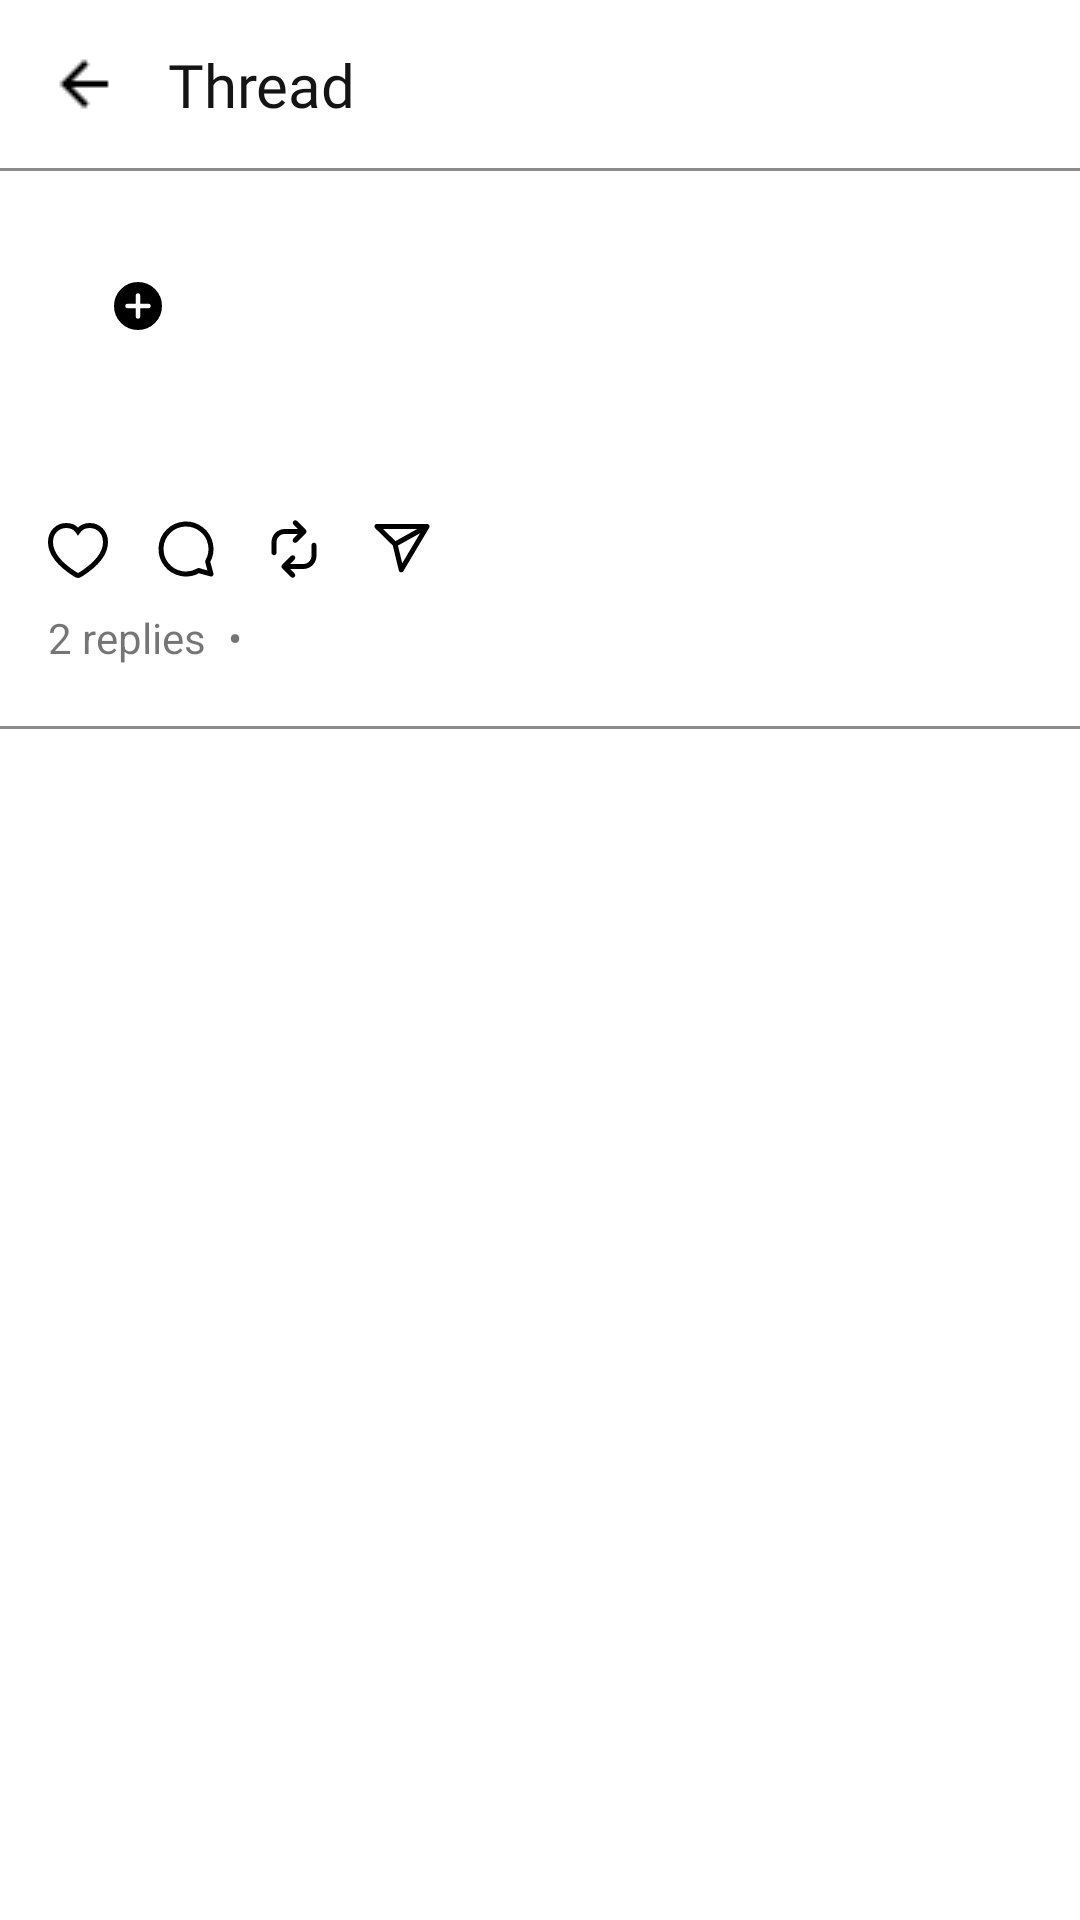

Write the Android layout XML for this screen, with the resource values it uses.
<!-- AndroidManifest.xml: application theme Theme.ThreadsApp -->
<!-- res/layout/fragment_thread.xml -->
<?xml version="1.0" encoding="utf-8"?>
<androidx.constraintlayout.widget.ConstraintLayout
    xmlns:android="http://schemas.android.com/apk/res/android"
    xmlns:app="http://schemas.android.com/apk/res-auto"
    xmlns:tools="http://schemas.android.com/tools"
    android:layout_width="match_parent"
    android:layout_height="match_parent"
    tools:context=".view.home.ThreadFragment">

    <androidx.appcompat.widget.Toolbar
        android:id="@+id/toolbar3"
        android:layout_width="match_parent"
        android:layout_height="wrap_content"
        android:background="@color/white"
        android:minHeight="?attr/actionBarSize"
        android:theme="?attr/actionBarTheme"
        app:layout_constraintEnd_toEndOf="parent"
        app:layout_constraintStart_toStartOf="parent"
        app:layout_constraintTop_toTopOf="parent" />

    <ImageView
        android:id="@+id/btn_back"
        android:layout_width="wrap_content"
        android:layout_height="wrap_content"
        android:layout_marginStart="16dp"
        android:src="@drawable/mdi_arrow_left"
        app:layout_constraintBottom_toBottomOf="@+id/toolbar3"
        app:layout_constraintStart_toStartOf="parent"
        app:layout_constraintTop_toTopOf="parent" />

    <TextView
        style="@style/PageNameTextStyle"
        android:id="@+id/thread"
        android:layout_width="wrap_content"
        android:layout_height="wrap_content"
        android:layout_marginStart="16dp"
        android:text="@string/thread"
        app:layout_constraintBottom_toBottomOf="@+id/btn_back"
        app:layout_constraintStart_toEndOf="@+id/btn_back"
        app:layout_constraintTop_toTopOf="@+id/btn_back" />

    <View
        android:id="@+id/view3"
        android:layout_width="match_parent"
        android:layout_height="1dp"
        android:background="@color/grey_auth"
        app:layout_constraintEnd_toEndOf="parent"
        app:layout_constraintStart_toStartOf="parent"
        app:layout_constraintTop_toBottomOf="@+id/toolbar3" />

    <androidx.core.widget.NestedScrollView
        android:layout_width="match_parent"
        android:layout_height="0dp"
        app:layout_constraintBottom_toBottomOf="parent"
        app:layout_constraintEnd_toEndOf="parent"
        app:layout_constraintStart_toStartOf="parent"
        app:layout_constraintTop_toBottomOf="@+id/toolbar3"
        app:layout_constraintVertical_bias="1.0">

        <androidx.constraintlayout.widget.ConstraintLayout
            android:id="@+id/layout"
            android:layout_width="match_parent"
            android:layout_height="wrap_content"
            android:paddingVertical="16dp"
            app:layout_constraintEnd_toEndOf="parent"
            app:layout_constraintStart_toStartOf="parent"
            app:layout_constraintTop_toBottomOf="@+id/view3"
            app:layout_constraintBottom_toBottomOf="parent">

            <ImageView
                android:id="@+id/avatar"
                android:layout_width="40dp"
                android:layout_height="40dp"
                android:layout_marginStart="16dp"
                tools:src="@drawable/avatar"
                app:layout_constraintStart_toStartOf="parent"
                app:layout_constraintTop_toTopOf="parent"
                tools:ignore="MissingConstraints" />

            <TextView
                android:id="@+id/username"
                android:layout_width="wrap_content"
                android:layout_height="wrap_content"
                android:layout_marginStart="14dp"
                android:fontFamily="@font/sfbold"
                tools:text="malevicz"
                android:textColor="@color/black"
                app:layout_constraintBottom_toBottomOf="@+id/avatar"
                app:layout_constraintStart_toEndOf="@+id/avatar"
                app:layout_constraintTop_toTopOf="@+id/avatar" />

            <TextView
                android:id="@+id/thread_text"
                android:layout_width="0dp"
                android:layout_height="wrap_content"
                android:layout_marginTop="16dp"
                android:layout_marginEnd="16dp"
                tools:text="Focusing is about saying no. Stay focused on what truly matters."
                android:textColor="@color/black"
                app:layout_constraintEnd_toEndOf="parent"
                app:layout_constraintStart_toStartOf="@+id/avatar"
                app:layout_constraintTop_toBottomOf="@+id/avatar" />

            <ImageView
                android:id="@+id/like_btn"
                android:layout_width="wrap_content"
                android:layout_height="wrap_content"
                android:layout_marginTop="16dp"
                app:layout_constraintStart_toStartOf="@+id/avatar"
                app:layout_constraintTop_toBottomOf="@+id/imageVideoLayout"
                app:srcCompat="@drawable/lke_btn" />

            <ImageView
                android:id="@+id/comment_btn"
                android:layout_width="wrap_content"
                android:layout_height="wrap_content"
                android:layout_marginStart="16dp"
                app:layout_constraintStart_toEndOf="@+id/like_btn"
                app:layout_constraintTop_toTopOf="@+id/like_btn"
                app:srcCompat="@drawable/comment_btn" />

            <ImageView
                android:id="@+id/repost_btn"
                android:layout_width="wrap_content"
                android:layout_height="wrap_content"
                android:layout_marginStart="16dp"
                app:layout_constraintStart_toEndOf="@+id/comment_btn"
                app:layout_constraintTop_toTopOf="@+id/comment_btn"
                app:srcCompat="@drawable/repost_btn" />

            <ImageView
                android:id="@+id/share_btn"
                android:layout_width="wrap_content"
                android:layout_height="wrap_content"
                android:layout_marginStart="16dp"
                app:layout_constraintStart_toEndOf="@+id/repost_btn"
                app:layout_constraintTop_toTopOf="@+id/repost_btn"
                app:srcCompat="@drawable/share_btn" />

            <TextView
                android:id="@+id/likes"
                android:layout_width="wrap_content"
                android:layout_height="wrap_content"
                android:layout_marginStart="72dp"
                tools:text="@string/_941_likes"
                app:layout_constraintBottom_toBottomOf="parent"
                app:layout_constraintStart_toStartOf="@+id/like_btn"
                app:layout_constraintTop_toTopOf="@+id/replies"
                app:layout_constraintVertical_bias="0.0" />

            <TextView
                android:id="@+id/time"
                android:layout_width="wrap_content"
                android:layout_height="wrap_content"
                android:layout_marginEnd="16dp"
                tools:text="@string/_2h"
                app:layout_constraintEnd_toEndOf="parent"
                app:layout_constraintTop_toTopOf="@+id/username" />

            <androidx.constraintlayout.widget.ConstraintLayout
                android:id="@+id/imageVideoLayout"
                android:layout_width="0dp"
                android:layout_height="wrap_content"
                android:layout_marginTop="10dp"
                android:orientation="vertical"
                app:layout_constraintEnd_toEndOf="@+id/thread_text"
                app:layout_constraintStart_toStartOf="@+id/avatar"
                app:layout_constraintTop_toBottomOf="@+id/thread_text">

                <ImageView
                    android:id="@+id/imageView4"
                    android:layout_width="0dp"
                    android:layout_height="wrap_content"
                    android:scaleType="fitStart"
                    android:visibility="gone"
                    app:layout_constraintEnd_toEndOf="parent"
                    app:layout_constraintHeight_max="300dp"
                    app:layout_constraintStart_toStartOf="parent"
                    app:layout_constraintTop_toTopOf="parent"
                    tools:src="@drawable/image" />

                <VideoView
                    android:id="@+id/videoView"
                    android:layout_width="0dp"
                    android:layout_height="500dp"
                    android:visibility="gone"
                    app:layout_constraintBottom_toBottomOf="parent"
                    app:layout_constraintEnd_toEndOf="parent"
                    app:layout_constraintStart_toStartOf="parent"
                    app:layout_constraintTop_toTopOf="parent" />

            </androidx.constraintlayout.widget.ConstraintLayout>

            <ImageView
                android:id="@+id/subscribe_btn"
                android:layout_width="wrap_content"
                android:layout_height="wrap_content"
                app:layout_constraintBottom_toBottomOf="@+id/avatar"
                app:layout_constraintEnd_toEndOf="@+id/avatar"
                app:srcCompat="@drawable/subscribe_badge" />

            <TextView
                android:id="@+id/textView2"
                android:layout_width="wrap_content"
                android:layout_height="wrap_content"
                android:text="@string/dot"
                app:layout_constraintBottom_toBottomOf="@+id/replies"
                app:layout_constraintEnd_toStartOf="@+id/likes"
                app:layout_constraintStart_toEndOf="@+id/replies"
                app:layout_constraintTop_toTopOf="@+id/replies" />

            <TextView
                android:id="@+id/replies"
                android:layout_width="wrap_content"
                android:layout_height="wrap_content"
                android:layout_marginTop="10dp"
                android:text="@string/_2_replies"
                app:layout_constraintStart_toStartOf="@+id/like_btn"
                app:layout_constraintTop_toBottomOf="@+id/like_btn" />

            <View
                android:id="@+id/view4"
                android:layout_width="match_parent"
                android:layout_height="1dp"
                android:background="@color/grey_auth"
                android:layout_marginTop="20dp"
                app:layout_constraintBottom_toTopOf="@id/commentsRecyclerView"
                app:layout_constraintEnd_toEndOf="parent"
                app:layout_constraintStart_toStartOf="parent"
                app:layout_constraintTop_toBottomOf="@+id/likes" />


            <ProgressBar
                android:id="@+id/progressBar4"
                style="?android:attr/progressBarStyle"
                android:layout_width="30dp"
                android:layout_height="30dp"
                android:indeterminate="true"
                android:layout_marginTop="100dp"
                android:visibility="visible"
                android:indeterminateTintMode="src_atop"
                android:indeterminateTint="@color/black"
                app:layout_constraintBottom_toBottomOf="@+id/commentsRecyclerView"
                app:layout_constraintEnd_toEndOf="@+id/commentsRecyclerView"
                app:layout_constraintStart_toStartOf="@+id/commentsRecyclerView"
                app:layout_constraintTop_toTopOf="@+id/commentsRecyclerView" />

            <androidx.recyclerview.widget.RecyclerView
                android:id="@+id/commentsRecyclerView"
                android:layout_width="match_parent"
                android:layout_height="wrap_content"
                android:visibility="gone"
                app:layout_constraintBottom_toBottomOf="parent"
                app:layout_constraintEnd_toEndOf="parent"
                app:layout_constraintStart_toStartOf="parent"
                app:layout_constraintTop_toBottomOf="@+id/view4"
                app:layout_constraintVertical_bias="0.0" />

        </androidx.constraintlayout.widget.ConstraintLayout>

    </androidx.core.widget.NestedScrollView>

</androidx.constraintlayout.widget.ConstraintLayout>
<!-- resources referenced by this layout -->
<resources>
  <color name="black">#141414</color>
  <color name="grey_auth">#8C8C8C</color>
  <color name="white">#FFFFFFFF</color>
  <!-- drawable avatar: png bitmap (drawable, 2763 bytes) -->
  <!-- drawable comment_btn (drawable) -->
  <vector xmlns:android="http://schemas.android.com/apk/res/android"
      android:width="20dp"
      android:height="20dp"
      android:viewportWidth="20"
      android:viewportHeight="20">
    <group>
      <clip-path
          android:pathData="M0,0h20v20h-20z"/>
      <path
          android:pathData="M17.213,14.173C18.226,12.422 18.566,10.361 18.171,8.377C17.775,6.393 16.671,4.621 15.064,3.391C13.457,2.162 11.457,1.56 9.439,1.697C7.42,1.834 5.521,2.702 4.095,4.137C2.669,5.573 1.815,7.478 1.692,9.498C1.569,11.517 2.185,13.513 3.425,15.111C4.666,16.709 6.446,17.801 8.432,18.183C10.419,18.565 12.477,18.21 14.222,17.186L18.333,18.333L17.213,14.173Z"
          android:strokeLineJoin="round"
          android:strokeWidth="1.66667"
          android:fillColor="#00000000"
          android:strokeColor="#000000"/>
    </group>
  </vector>
  <!-- drawable image: png bitmap (drawable, 82117 bytes) -->
  <!-- drawable lke_btn (drawable) -->
  <vector xmlns:android="http://schemas.android.com/apk/res/android"
      android:width="20dp"
      android:height="20dp"
      android:viewportWidth="20"
      android:viewportHeight="20">
    <path
        android:pathData="M0.833,7.716C0.833,11.529 4.082,15.288 9.156,18.495C9.437,18.664 9.772,18.833 10,18.833C10.236,18.833 10.572,18.664 10.844,18.495C15.917,15.288 19.167,11.528 19.167,7.716C19.167,4.446 16.871,2.167 13.893,2.167C12.169,2.167 10.817,2.95 10,4.127C9.202,2.96 7.84,2.167 6.107,2.167C3.138,2.167 0.833,4.446 0.833,7.716Z"
        android:strokeWidth="1.66667"
        android:fillColor="#00000000"
        android:strokeColor="#000000"/>
  </vector>
  <!-- drawable mdi_arrow_left: png bitmap (drawable, 199 bytes) -->
  <!-- drawable share_btn (drawable) -->
  <vector xmlns:android="http://schemas.android.com/apk/res/android"
      android:width="20dp"
      android:height="20dp"
      android:viewportWidth="20"
      android:viewportHeight="20">
    <path
        android:pathData="M18.333,2.5L7.682,8.403"
        android:strokeLineJoin="round"
        android:strokeWidth="1.66667"
        android:fillColor="#00000000"
        android:strokeColor="#000000"/>
    <path
        android:pathData="M9.748,16.945L18.333,2.501H1.667L7.682,8.403L9.748,16.945Z"
        android:strokeLineJoin="round"
        android:strokeWidth="1.66667"
        android:fillColor="#00000000"
        android:strokeColor="#000000"/>
  </vector>
  <!-- drawable subscribe_badge (drawable) -->
  <vector xmlns:android="http://schemas.android.com/apk/res/android"
      android:width="20dp"
      android:height="20dp"
      android:viewportWidth="20"
      android:viewportHeight="20">
    <path
        android:pathData="M10,1L10,1A9,9 0,0 1,19 10L19,10A9,9 0,0 1,10 19L10,19A9,9 0,0 1,1 10L1,10A9,9 0,0 1,10 1z"
        android:fillColor="#000000"/>
    <path
        android:pathData="M10,6.5V13.5M6.5,10H13.5"
        android:strokeWidth="1.5"
        android:fillColor="#00000000"
        android:strokeColor="#ffffff"
        android:strokeLineCap="round"/>
    <path
        android:pathData="M10,1L10,1A9,9 0,0 1,19 10L19,10A9,9 0,0 1,10 19L10,19A9,9 0,0 1,1 10L1,10A9,9 0,0 1,10 1z"
        android:strokeWidth="2"
        android:fillColor="#00000000"
        android:strokeColor="#ffffff"/>
  </vector>
  <string name="_2_replies">2 replies</string>
  <string name="_2h">2h</string>
  <string name="_941_likes">941 likes</string>
  <string name="dot">•</string>
  <string name="thread">Thread</string>
  <style name="PageNameTextStyle">
          <item name="android:textSize">20sp</item>
          <item name="android:textColor">@color/black</item>
          <item name="android:fontFamily">@font/sfbold</item>
      </style>
  <style name="Theme.ThreadsApp" parent="Theme.MaterialComponents.DayNight.NoActionBar">
          
          <item name="android:statusBarColor">@color/white</item>
          
      </style>
</resources>
